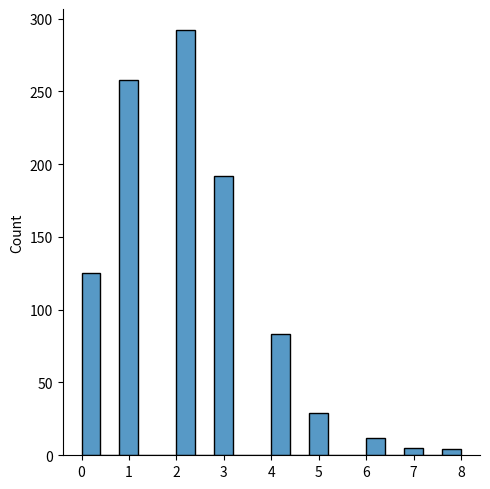

Source code (Python):
# Poisson Distribution
# Poisson Distribution is a Discrete Distribution.

# It estimates how many times an event can happen in a specified time. e.g. If someone eats twice a day what is the probability he will eat thrice?

# It has two parameters:

# lam - rate or known number of occurrences e.g. 2 for above problem.

# size - The shape of the returned array.

# Example
# Generate a random 1x10 distribution for occurrence 2:

from numpy import random

x = random.poisson(lam=2, size=10)

print(x)

# Visualization of Poisson Distribution
# Example

from numpy import random
import matplotlib.pyplot as plt
import seaborn as sns

sns.displot(random.poisson(lam=2, size=1000))

plt.show()
